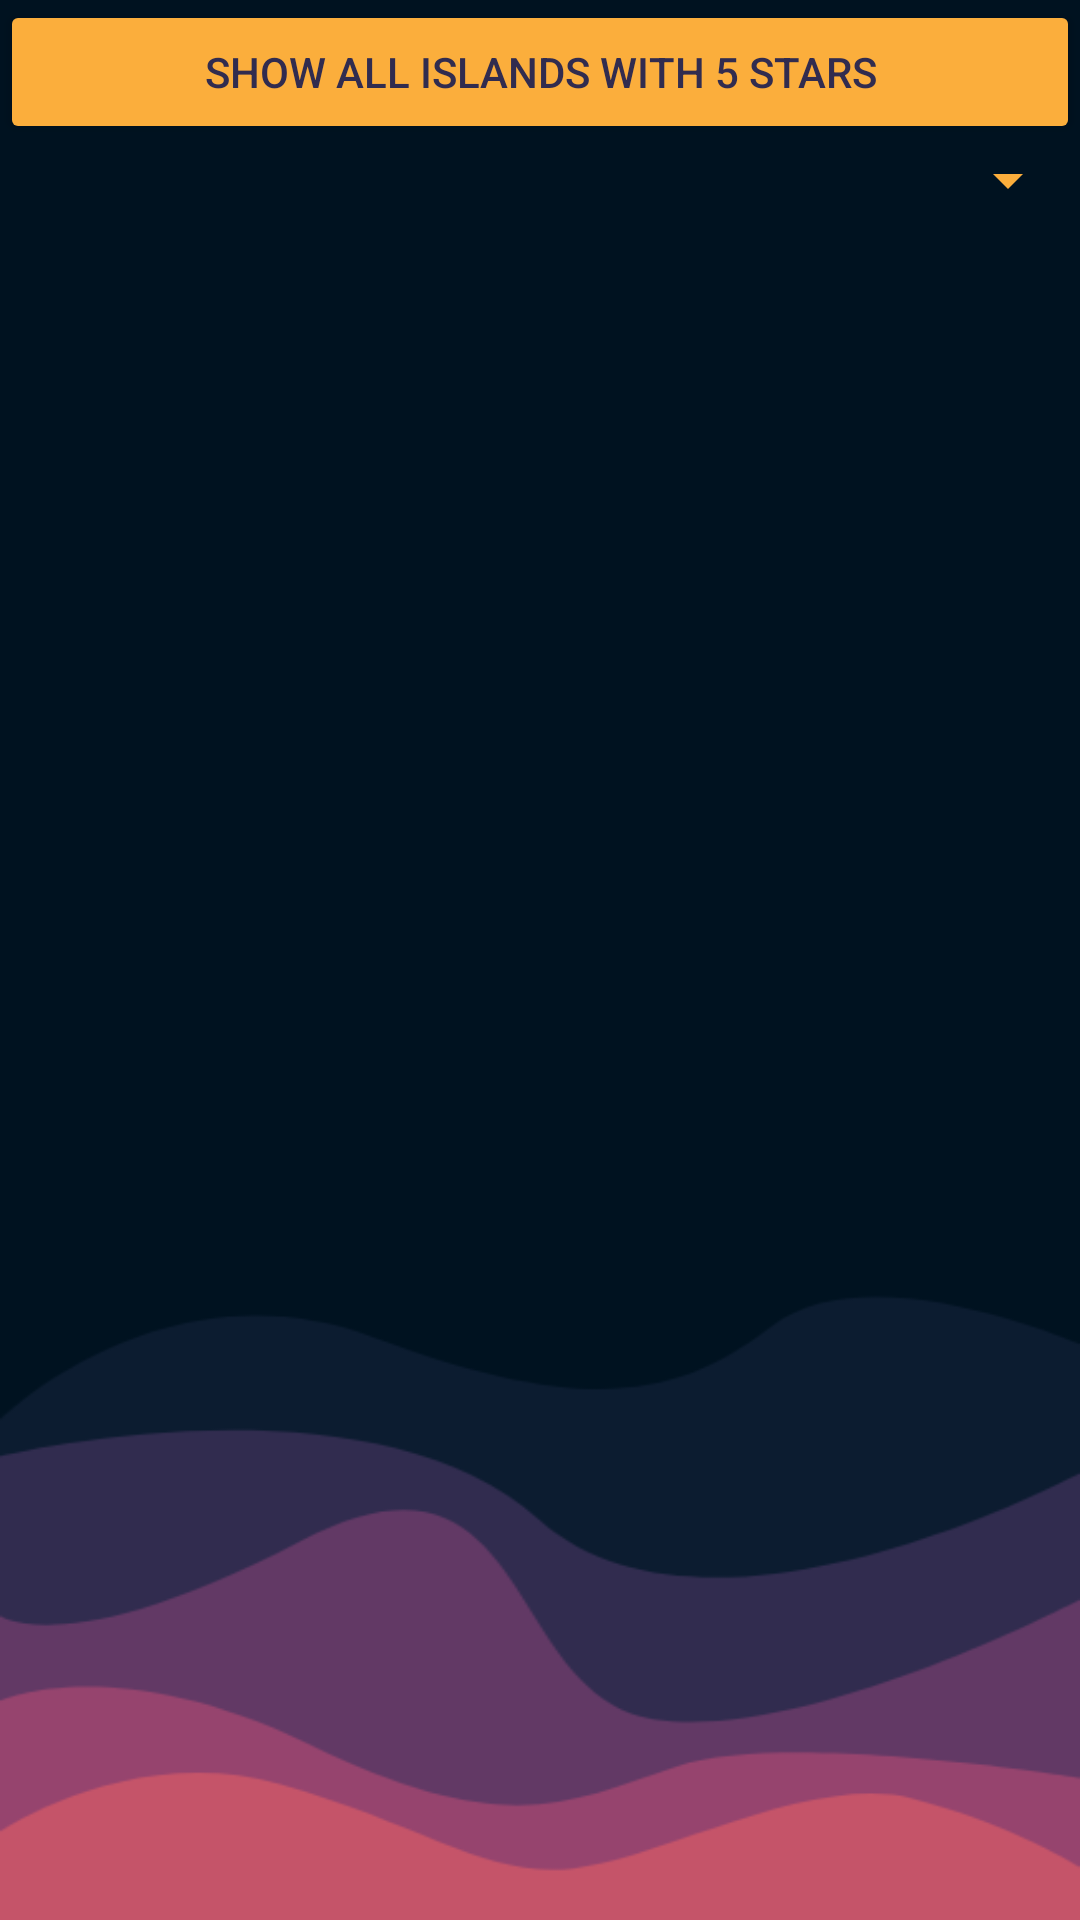

Reconstruct the res/layout file that produces this screen, plus the resources it refers to.
<!-- AndroidManifest.xml: application theme Theme.PhoneReview -->
<!-- res/layout/activity_second.xml -->
<?xml version="1.0" encoding="utf-8"?>
<LinearLayout xmlns:android="http://schemas.android.com/apk/res/android"
    xmlns:app="http://schemas.android.com/apk/res-auto"
    xmlns:tools="http://schemas.android.com/tools"
    android:layout_width="match_parent"
    android:layout_height="match_parent"
    tools:context=".SecondActivity"
    android:orientation="vertical"
    android:background="@drawable/background">

    <Button
        android:id="@+id/btnShow5Stars"
        android:layout_width="match_parent"
        android:layout_height="wrap_content"
        android:text="SHOW ALL ISLANDS WITH 5 STARS"
        android:backgroundTint="#FBAE3C"
        android:textColor="#312C4F"/>

    <Spinner
        android:id="@+id/spinner"
        android:layout_width="match_parent"
        android:layout_height="wrap_content"
        android:backgroundTint="#FBAE3C"
        android:textColor="#312C4F"/>

    <ListView
        android:id="@+id/lv"
        android:layout_width="match_parent"
        android:layout_height="match_parent"></ListView>

</LinearLayout>
<!-- resources referenced by this layout -->
<resources>
  <!-- drawable background: png bitmap (drawable, 20045 bytes) -->
  <style name="Theme.PhoneReview" parent="Theme.MaterialComponents.DayNight.DarkActionBar">
          
          <item name="colorPrimary">@color/purple_500</item>
          <item name="colorPrimaryVariant">@color/purple_700</item>
          <item name="colorOnPrimary">@color/white</item>
          
          <item name="colorSecondary">@color/teal_200</item>
          <item name="colorSecondaryVariant">@color/teal_700</item>
          <item name="colorOnSecondary">@color/black</item>
          
          <item name="android:statusBarColor" tools:targetApi="l">?attr/colorPrimaryVariant</item>
          
      </style>
  <!-- not gathered from this repository: default colours our renderer supplied (Android Studio template values) -->
  <color name="purple_500">#FF6200EE</color>
  <color name="purple_700">#FF3700B3</color>
  <color name="teal_200">#FF03DAC5</color>
  <color name="teal_700">#FF018786</color>
  <color name="black">#FF000000</color>
  <color name="white">#FFFFFFFF</color>
</resources>
